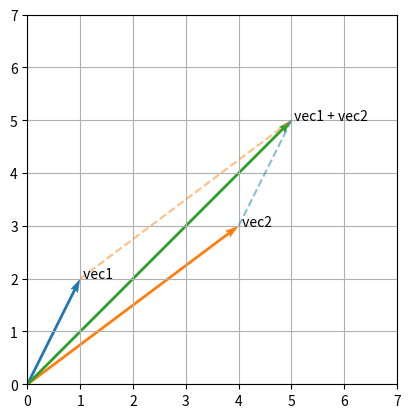
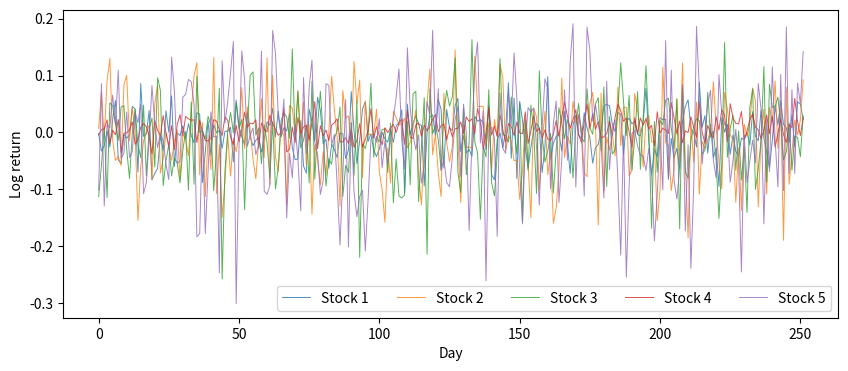
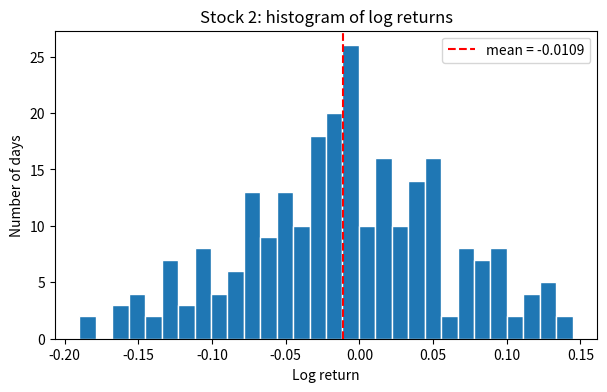

Write the Python code that produced these figures, in order. (Note: this script raises an exception after producing the figures.)
# Install the requirements if needed

# !pip install numpy matplotlib

import numpy as np
import matplotlib.pyplot as plt

listExamp = [1, 2, 3, 4]
vec1 = np.array(listExamp)
vec2 = np.array([4, 3, 2, 1])
print(vec1)
print(vec2)

print(vec1.ndim, vec1.dtype, vec1.shape)

sumRes = vec1 + vec2
print(sumRes)

multipRes = vec1 * vec2       # element by element, NOT the dot product
print(multipRes)

dotRes = vec1 @ vec2          # dot product: a single number
print(dotRes)

a = vec1[:2]
b = vec2[:2]
s = a + b

fig, ax = plt.subplots()
for vec, name, col in [(a, "vec1", "C0"), (b, "vec2", "C1"), (s, "vec1 + vec2", "C2")]:
    ax.quiver(0, 0, *vec, angles="xy", scale_units="xy", scale=1, color=col)
    ax.text(*vec, f" {name}")

# the dashed lines show the tip-to-tail rule
ax.plot([a[0], s[0]], [a[1], s[1]], "--", color="C1", alpha=0.5)
ax.plot([b[0], s[0]], [b[1], s[1]], "--", color="C0", alpha=0.5)

ax.set_xlim(0, 7)
ax.set_ylim(0, 7)
ax.set_aspect("equal")
ax.grid(True)
plt.show()

A = np.array([[1, 2], [3, 4]])
print(A)

B = np.arange(1, 7).reshape(2, 3)
print(B)

print(A.ndim, A.dtype, A.shape)

matrixMultip = B @ B.T        # (2, 3) @ (3, 2) -> (2, 2)
print(B.shape, B.T.shape)
print(matrixMultip)
print(matrixMultip.shape)

randomSeed1 = np.random.default_rng(7)

temps = randomSeed1.normal(15, 5, 28)
print(temps)

tempsFahrenheit = temps * 1.8 + 32
print(tempsFahrenheit)

tempsWeeks = tempsFahrenheit.reshape(4, 7)
print(tempsWeeks.shape)
print(tempsWeeks)

wednesdays = tempsWeeks[:, 2]      # all rows (weeks), column 2 (Wednesday)
print(wednesdays)

week2 = tempsWeeks[1]              # indexing starts at 0, so week 2 is row 1
print(week2)

firstThird = tempsWeeks[[0, 2]]
print(firstThird)

celsiusWeeks = (tempsWeeks - 32) / 1.8      # tempsWeeks is in Fahrenheit
check = (celsiusWeeks < 5).all()
print(check)

check = ((celsiusWeeks > 5) & (celsiusWeeks < 30)).all()
print(check)

# which observations fail the condition?
print(celsiusWeeks[(celsiusWeeks <= 5) | (celsiusWeeks >= 30)])

print(temps.mean())
print(tempsFahrenheit.mean())

for i in range(tempsWeeks.shape[0]):
    weekMean = tempsWeeks[i].mean()
    print(f"Week {i + 1}: {weekMean:.2f}")

# the same result without a loop - axis=1 collapses the days
print(tempsWeeks.mean(axis=1))

means = np.array([0, -0.001, 0, 0.005, .001])
sds = np.array([0.04, 0.07, 0.07, 0.02, 0.1])
initial_prices = np.array([28, 123, 45, 320, 213])

returns = randomSeed1.normal(loc=means, scale=sds, size=(252, 5))
print(returns)

sampleMeans = returns.mean(axis=0)
sampleStd = returns.std(axis=0, ddof=1)      # ddof=1 for the SAMPLE standard deviation
print(sampleMeans)
print(sampleStd)

returnsFull = np.vstack([initial_prices, returns])
returnsFull[1:] = 1 + returnsFull[1:]        # turn the returns into growth factors
origPrices = np.cumprod(returnsFull, axis=0)
print(origPrices)

logReturns = np.diff(np.log(origPrices), axis=0)
print(logReturns.shape)
print(logReturns)

corrRes = np.corrcoef(logReturns, rowvar=False)      # the assets are in the columns
print(corrRes.round(3))

print(logReturns[2::5, 1])      # rows 2, 7, 12, ... and column 1 (2nd asset)

print(logReturns[:, [0, 3]])

stock2 = logReturns[:, 1]
print(stock2[stock2 > 0])

plt.figure(figsize=(10, 4))
plt.plot(logReturns, linewidth=0.7, alpha=0.8)
plt.legend([f"Stock {i}" for i in range(1, 6)], ncol=5)
plt.xlabel("Day")
plt.ylabel("Log return")
plt.show()

r2 = logReturns[:, 1]                     # 2nd asset

plt.figure(figsize=(7, 4))
plt.hist(r2, bins=30, edgecolor="white")
plt.axvline(r2.mean(), color="red", linestyle="--", label=f"mean = {r2.mean():.4f}")
plt.xlabel("Log return")
plt.ylabel("Number of days")
plt.title("Stock 2: histogram of log returns")
plt.legend()
plt.show()

img = plt.imread("catPic.avif")

if img.dtype == np.uint8:     # some formats are read as integers from 0 to 255
    img = img / 255           # rescale the values to the interval [0, 1]

img = img[:, :, :3]           # keep only R, G, B and drop the transparency channel

plt.imshow(img)
plt.axis("off")
plt.show()

print(img.ndim)
print(img.shape)        # (height, width, colour channels)
print(img.dtype)
print(img.min(), img.max())

img2 = img.copy()
img2[:, :, 0] = 0

plt.imshow(img2)
plt.axis("off")
plt.show()

img2 = img.copy()
img2[:, :, 1] = 0

plt.imshow(img2)
plt.axis("off")
plt.show()

img2 = img.copy()
img2[:, :, 2] = 0

plt.imshow(img2)
plt.axis("off")
plt.show()

inverted = 1 - img

plt.imshow(inverted)
plt.axis("off")
plt.show()

flipped = np.flip(img, axis=1)      # axis 1 is the width; axis 0 would flip it upside down

plt.imshow(flipped)
plt.axis("off")
plt.show()
